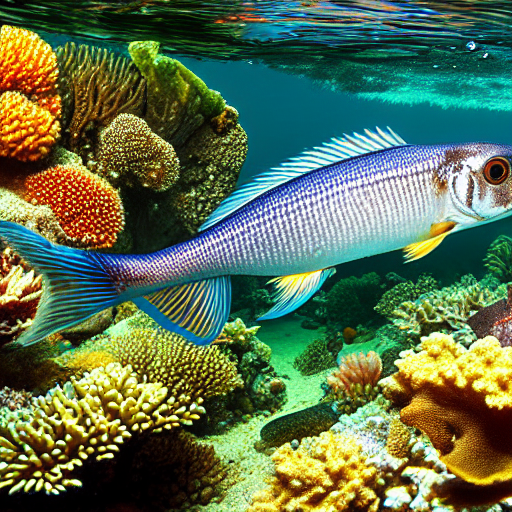
Generation parameters embedded in this image by AUTOMATIC1111 Stable Diffusion web UI or a fork of it (Forge, ...) (PNG 'parameters' text chunk):
masterpiece, best quality, an underwater "full-frame close-up photo of a fish", ("panoramic shot") high detail clothing, photorealistic, sublime, hyperdetailed, sharp focus, 8k, unreal engine 5, masterpiece, trending on artstation
Negative prompt: framed, frames, collage, three legs, lowres, bad anatomy, bad hands, text, error, missing fingers, extra digit, fewer digits, cropped, worst quality, low quality, normal quality, jpeg artifacts, signature, watermark, username, blurry, artist name, cropped headshot, colored photo, low angle, single face, beautiful, trending on artstation
Steps: 60, Sampler: DPM++ 2M Karras, CFG scale: 10, Seed: 3780875472, Size: 512x512, Model hash: 44bf0551